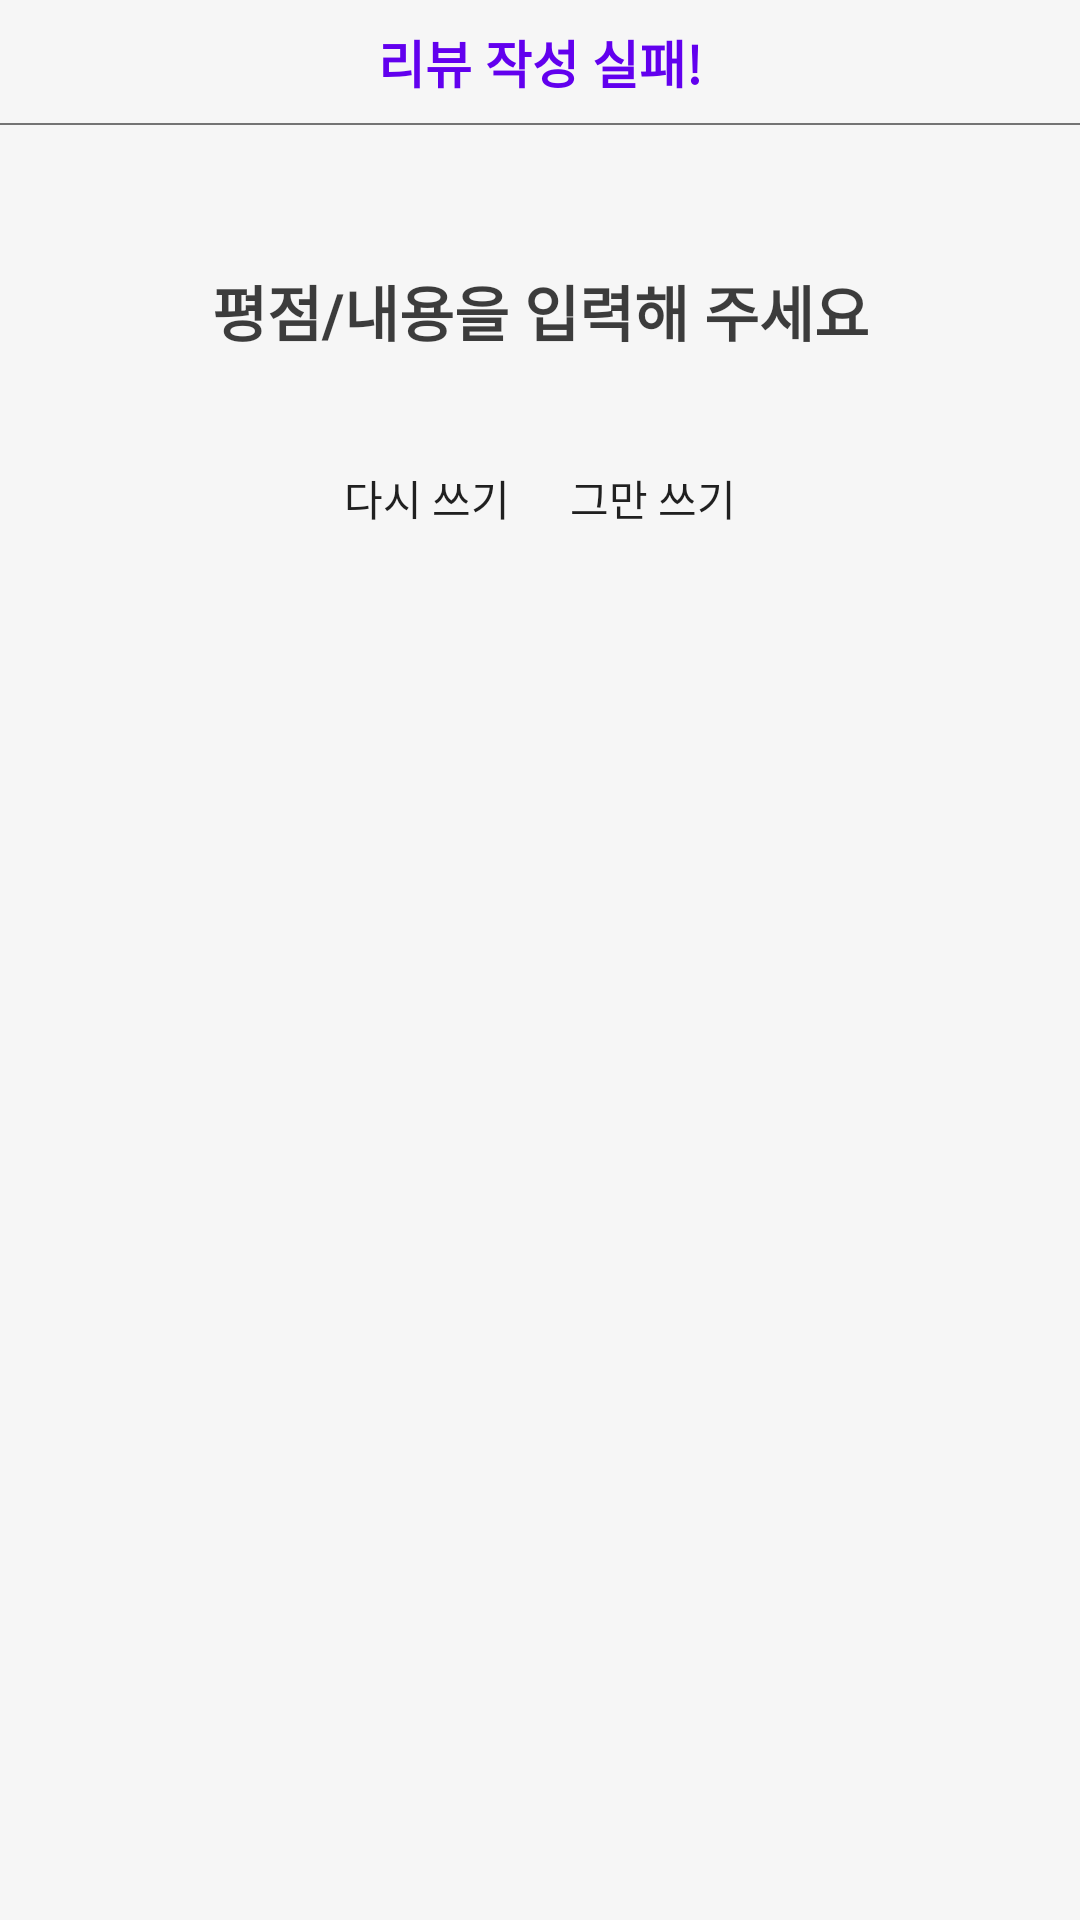

This screen was rendered from an Android layout file. Write that file and the resources it references.
<!-- AndroidManifest.xml: application theme Theme.MenuApp_Test -->
<!-- res/layout/activity_review_fail.xml -->
<?xml version="1.0" encoding="utf-8"?>
<LinearLayout
    xmlns:android="http://schemas.android.com/apk/res/android"
    android:background="#F6F6F6"
    android:orientation="vertical"
    android:layout_width="300dp"
    android:layout_height="wrap_content">

    <LinearLayout
        android:layout_width="match_parent"
        android:layout_height="wrap_content"
        android:orientation="horizontal"
        android:gravity="center"
        android:padding="8dp">

        <TextView
            android:layout_width="wrap_content"
            android:layout_height="wrap_content"
            android:text="리뷰 작성 실패!"
            android:textColor="@color/purple_500"
            android:textSize="17sp"
            android:textStyle="bold" />

    </LinearLayout>

    <View
        android:layout_width="match_parent"
        android:layout_height="0.8dp"
        android:background="#747474" />

    <LinearLayout
        android:padding="24dp"
        android:orientation="vertical"
        android:layout_width="match_parent"
        android:layout_height="wrap_content">

        <TextView
            android:id="@+id/txt_review_fail"
            android:layout_width="match_parent"
            android:layout_height="50dp"
            android:gravity="center"
            android:layout_marginTop="13dp"
            android:text="평점/내용을 입력해 주세요"
            android:textSize="20dp"
            android:textStyle="bold"
            android:backgroundTint="#ffffff"
            android:alpha="0.87"
            android:layout_marginBottom="3dp" />

    </LinearLayout>

    <LinearLayout
        android:layout_width="match_parent"
        android:layout_height="wrap_content"
        android:orientation="horizontal"
        android:gravity="center_horizontal" >

        <Button
            android:id="@+id/btn_review_fail"
            android:layout_width="wrap_content"
            android:layout_height="wrap_content"
            android:text="다시 쓰기"
            android:onClick="mOnClose" />

        <Button
            android:id="@+id/btn_review_fail2"
            android:layout_width="wrap_content"
            android:layout_height="wrap_content"
            android:layout_marginLeft="20dp"
            android:text="그만 쓰기"
            android:onClick="mOnClose" />

    </LinearLayout>

</LinearLayout>
<!-- resources referenced by this layout -->
<resources>
  <style name="Theme.MenuApp_Test" parent="Theme.MaterialComponents.DayNight.DarkActionBar">
          
          <item name="colorPrimary">@color/black</item>              
          <item name="colorPrimaryVariant">@color/black</item>      
          <item name="colorOnPrimary">@color/white</item>
          
          <item name="colorSecondary">#faf4c0</item>
          <item name="colorSecondaryVariant">#faf4c0</item>
          <item name="colorOnSecondary">@color/black</item>
          
          <item name="android:statusBarColor">?attr/colorPrimaryVariant</item>
          
          <item name="android:textViewStyle">@style/customTextViewFontStyle</item>
          <item name="android:buttonStyle">@style/customButtonFontStyle</item>
          <item name="android:editTextStyle">@style/customEditTextFontStyle</item>
          <item name="android:radioButtonStyle">@style/customRadioButtonFontStyle</item>
          <item name="android:checkboxStyle">@style/customCheckboxFontStyle</item>
          
          <item name="windowActionBar">false</item>
          <item name="windowNoTitle">true</item>
      </style>
  <!-- not gathered from this repository: default colours our renderer supplied (Android Studio template values) -->
  <color name="purple_500">#FF6200EE</color>
  <color name="black">#FF000000</color>
  <color name="white">#FFFFFFFF</color>
</resources>
